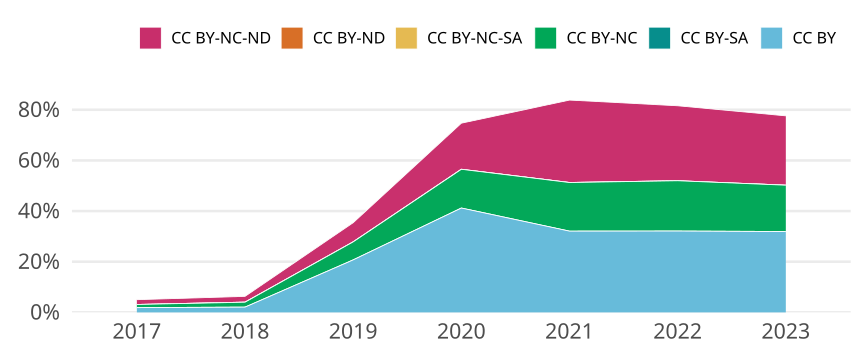

The file beside this chart, header and first rows:
cr_year, jn_all, cc, cc_total, prop
2017, 10243, CC BY, 192, 0.01874
2017, 10243, CC BY-SA, 0, 0
2017, 10243, CC BY-NC, 128, 0.0125
2017, 10243, CC BY-NC-SA, 0, 0
2017, 10243, CC BY-ND, 0, 0
2017, 10243, CC BY-NC-ND, 194, 0.01894
2018, 10660, CC BY, 221, 0.02073
2018, 10660, CC BY-SA, 0, 0
2018, 10660, CC BY-NC, 208, 0.01951
2018, 10660, CC BY-NC-SA, 2, 1.876172607879925e-4
2018, 10660, CC BY-ND, 0, 0
2018, 10660, CC BY-NC-ND, 244, 0.02289
2019, 10287, CC BY, 2132, 0.2073
2019, 10287, CC BY-SA, 0, 0
2019, 10287, CC BY-NC, 732, 0.07116
2019, 10287, CC BY-NC-SA, 0, 0
2019, 10287, CC BY-ND, 2, 1.944201419267036e-4
2019, 10287, CC BY-NC-ND, 778, 0.07563
2020, 11595, CC BY, 4777, 0.412
2020, 11595, CC BY-SA, 0, 0
2020, 11595, CC BY-NC, 1773, 0.1529
2020, 11595, CC BY-NC-SA, 0, 0
2020, 11595, CC BY-ND, 5, 4.3122035360068997e-4
2020, 11595, CC BY-NC-ND, 2107, 0.1817
2021, 11587, CC BY, 3717, 0.3208
2021, 11587, CC BY-SA, 0, 0
2021, 11587, CC BY-NC, 2224, 0.1919
2021, 11587, CC BY-NC-SA, 0, 0
2021, 11587, CC BY-ND, 2, 1.7260723224303098e-4
2021, 11587, CC BY-NC-ND, 3770, 0.3254
2022, 9881, CC BY, 3173, 0.3211
2022, 9881, CC BY-SA, 0, 0
2022, 9881, CC BY-NC, 1963, 0.1987
2022, 9881, CC BY-NC-SA, 0, 0
2022, 9881, CC BY-ND, 1, 1.0120433154539014e-4
2022, 9881, CC BY-NC-ND, 2924, 0.2959
2023, 3656, CC BY, 1167, 0.3192
2023, 3656, CC BY-SA, 0, 0
2023, 3656, CC BY-NC, 669, 0.183
2023, 3656, CC BY-NC-SA, 0, 0
2023, 3656, CC BY-ND, 0, 0
2023, 3656, CC BY-NC-ND, 1001, 0.2738
